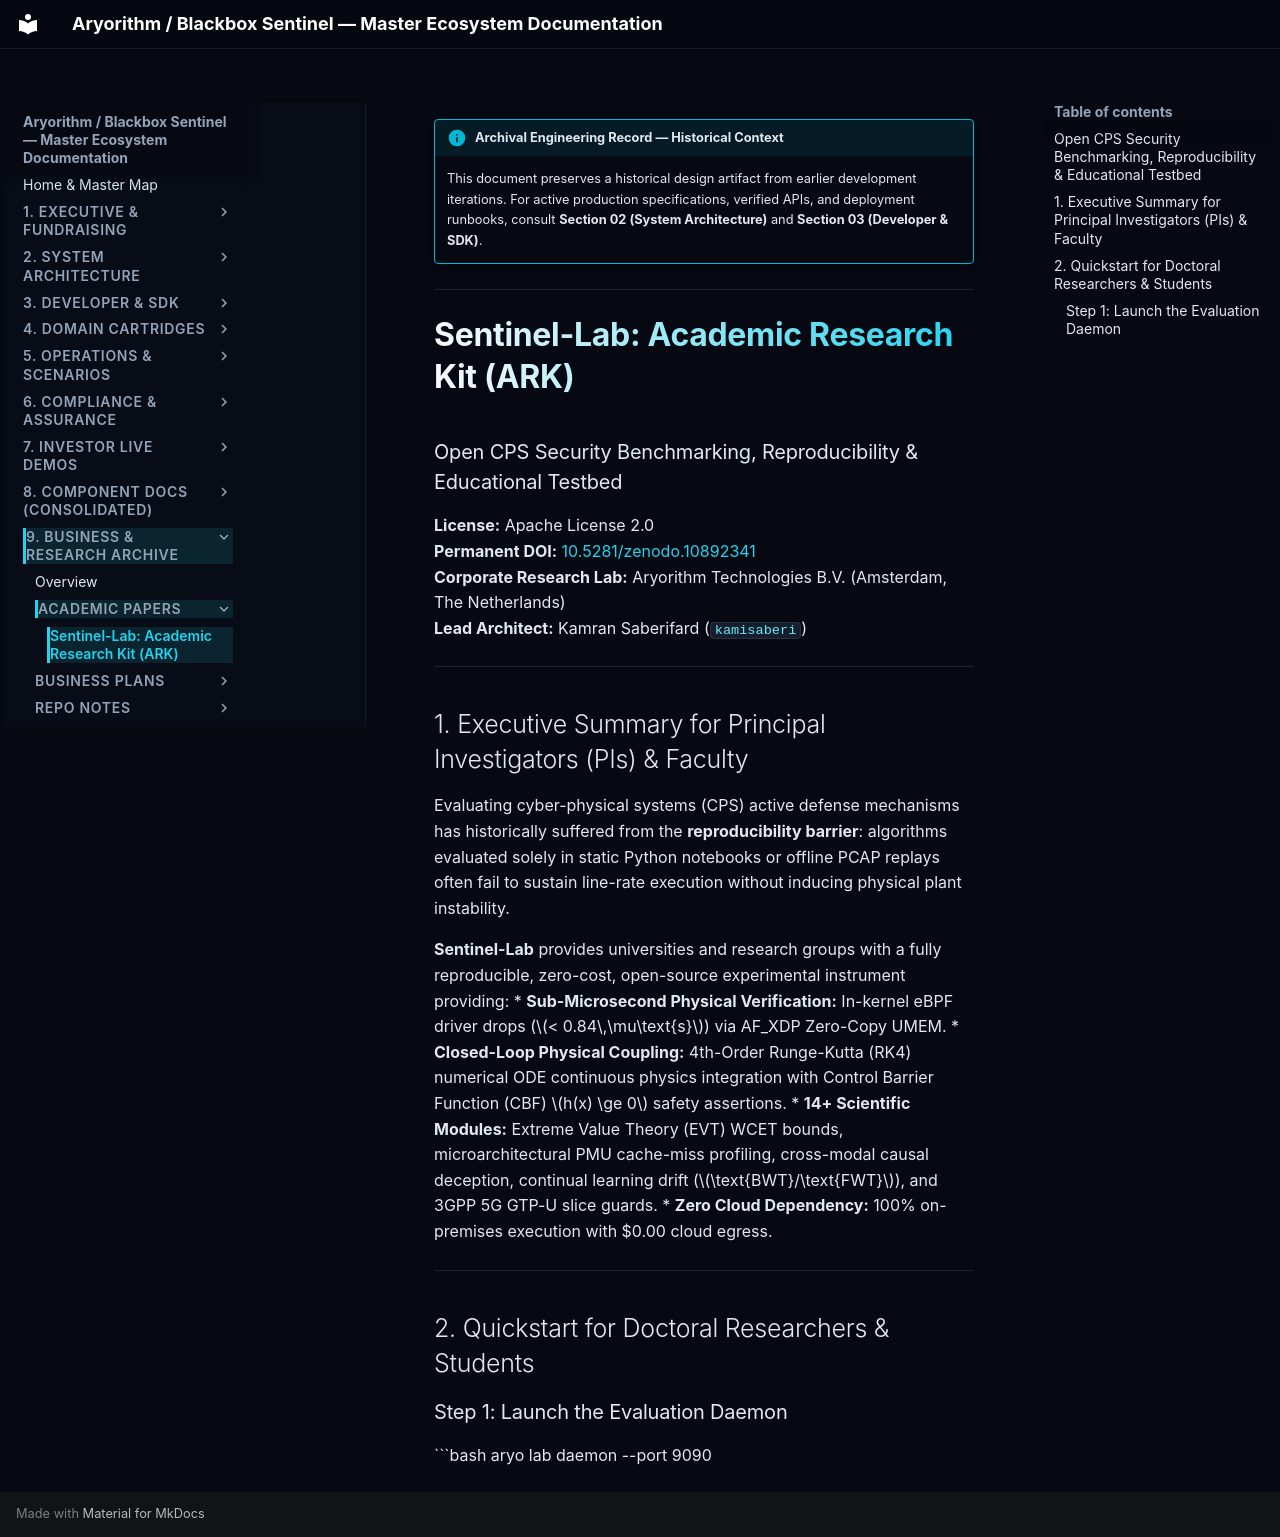

repository: kamisaberi/sentinel-docs · page: 09-archive-business-and-research/academic_papers/ACADEMIC_KIT/index.html · generator: mkdocs

!!! info "Archival Engineering Record — Historical Context"
    This document preserves a historical design artifact from earlier development iterations. For active production specifications, verified APIs, and deployment runbooks, consult **Section 02 (System Architecture)** and **Section 03 (Developer & SDK)**.

---

# Sentinel-Lab: Academic Research Kit (ARK)
### Open CPS Security Benchmarking, Reproducibility & Educational Testbed

**License:** Apache License 2.0  
**Permanent DOI:** [10.5281/zenodo.10892341](https://doi.org/10.5281/zenodo.10892341)  
**Corporate Research Lab:** Aryorithm Technologies B.V. (Amsterdam, The Netherlands)  
**Lead Architect:** Kamran Saberifard (`kamisaberi`)

---

## 1. Executive Summary for Principal Investigators (PIs) & Faculty

Evaluating cyber-physical systems (CPS) active defense mechanisms has historically suffered from the **reproducibility barrier**: algorithms evaluated solely in static Python notebooks or offline PCAP replays often fail to sustain line-rate execution without inducing physical plant instability.

**Sentinel-Lab** provides universities and research groups with a fully reproducible, zero-cost, open-source experimental instrument providing:
* **Sub-Microsecond Physical Verification:** In-kernel eBPF driver drops ($< 0.84\,\mu\text{s}$) via AF_XDP Zero-Copy UMEM.
* **Closed-Loop Physical Coupling:** 4th-Order Runge-Kutta (RK4) numerical ODE continuous physics integration with Control Barrier Function (CBF) $h(x) \ge 0$ safety assertions.
* **14+ Scientific Modules:** Extreme Value Theory (EVT) WCET bounds, microarchitectural PMU cache-miss profiling, cross-modal causal deception, continual learning drift ($\text{BWT}/\text{FWT}$), and 3GPP 5G GTP-U slice guards.
* **Zero Cloud Dependency:** 100% on-premises execution with $0.00 cloud egress.

---

## 2. Quickstart for Doctoral Researchers & Students

### Step 1: Launch the Evaluation Daemon
```bash
aryo lab daemon --port 9090
